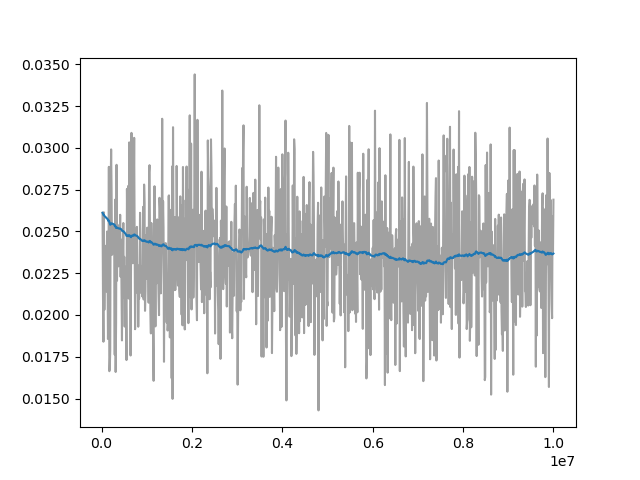

Source data for this figure (header and first rows):
Wall time, Step, Value
1714233017, 20000, 0.02611
1714233039, 30000, 0.02111
1714233061, 40000, 0.0184
1714233084, 50000, 0.02614
1714233106, 60000, 0.02031
1714233128, 70000, 0.02317
1714233150, 80000, 0.023
1714233172, 90000, 0.02284
1714233195, 100000, 0.02415
1714233217, 110000, 0.02139
1714233240, 120000, 0.02499
1714233263, 130000, 0.02302
1714233286, 140000, 0.01856
1714233308, 150000, 0.02024
1714233331, 160000, 0.02886
1714233353, 170000, 0.01663
1714233375, 180000, 0.01679
1714233398, 190000, 0.01786
1714233420, 200000, 0.02766
1714233442, 210000, 0.0299
1714233465, 220000, 0.02742
1714233487, 230000, 0.0236
1714233510, 240000, 0.02422
1714233533, 250000, 0.02536
1714233556, 260000, 0.02381
1714233579, 270000, 0.02473
1714233601, 280000, 0.02349
1714233624, 290000, 0.01762
1714233647, 300000, 0.0269
1714233669, 310000, 0.01659
1714233692, 320000, 0.01957
1714233715, 330000, 0.02898
1714233738, 340000, 0.02205
1714233760, 350000, 0.02541
1714233784, 360000, 0.02413
1714233807, 370000, 0.02291
1714233850, 390000, 0.02505
1714233872, 400000, 0.02405
1714233895, 410000, 0.02599
1714233918, 420000, 0.02228
1714233940, 430000, 0.02451
1714233962, 440000, 0.02177
1714233985, 450000, 0.01847
1714234007, 460000, 0.02396
1714234029, 470000, 0.02364
1714234052, 480000, 0.0255
1714234074, 490000, 0.02105
1714234096, 500000, 0.02348
1714234119, 510000, 0.0193
1714234141, 520000, 0.02288
1714234163, 530000, 0.02157
1714234185, 540000, 0.02025
1714234208, 550000, 0.0173
1714234230, 560000, 0.02754
1714234252, 570000, 0.02421
1714234275, 580000, 0.02125
1714234297, 590000, 0.02772
1714234320, 600000, 0.02098
1714234342, 610000, 0.03032
1714234364, 620000, 0.02138
... 913 more rows
